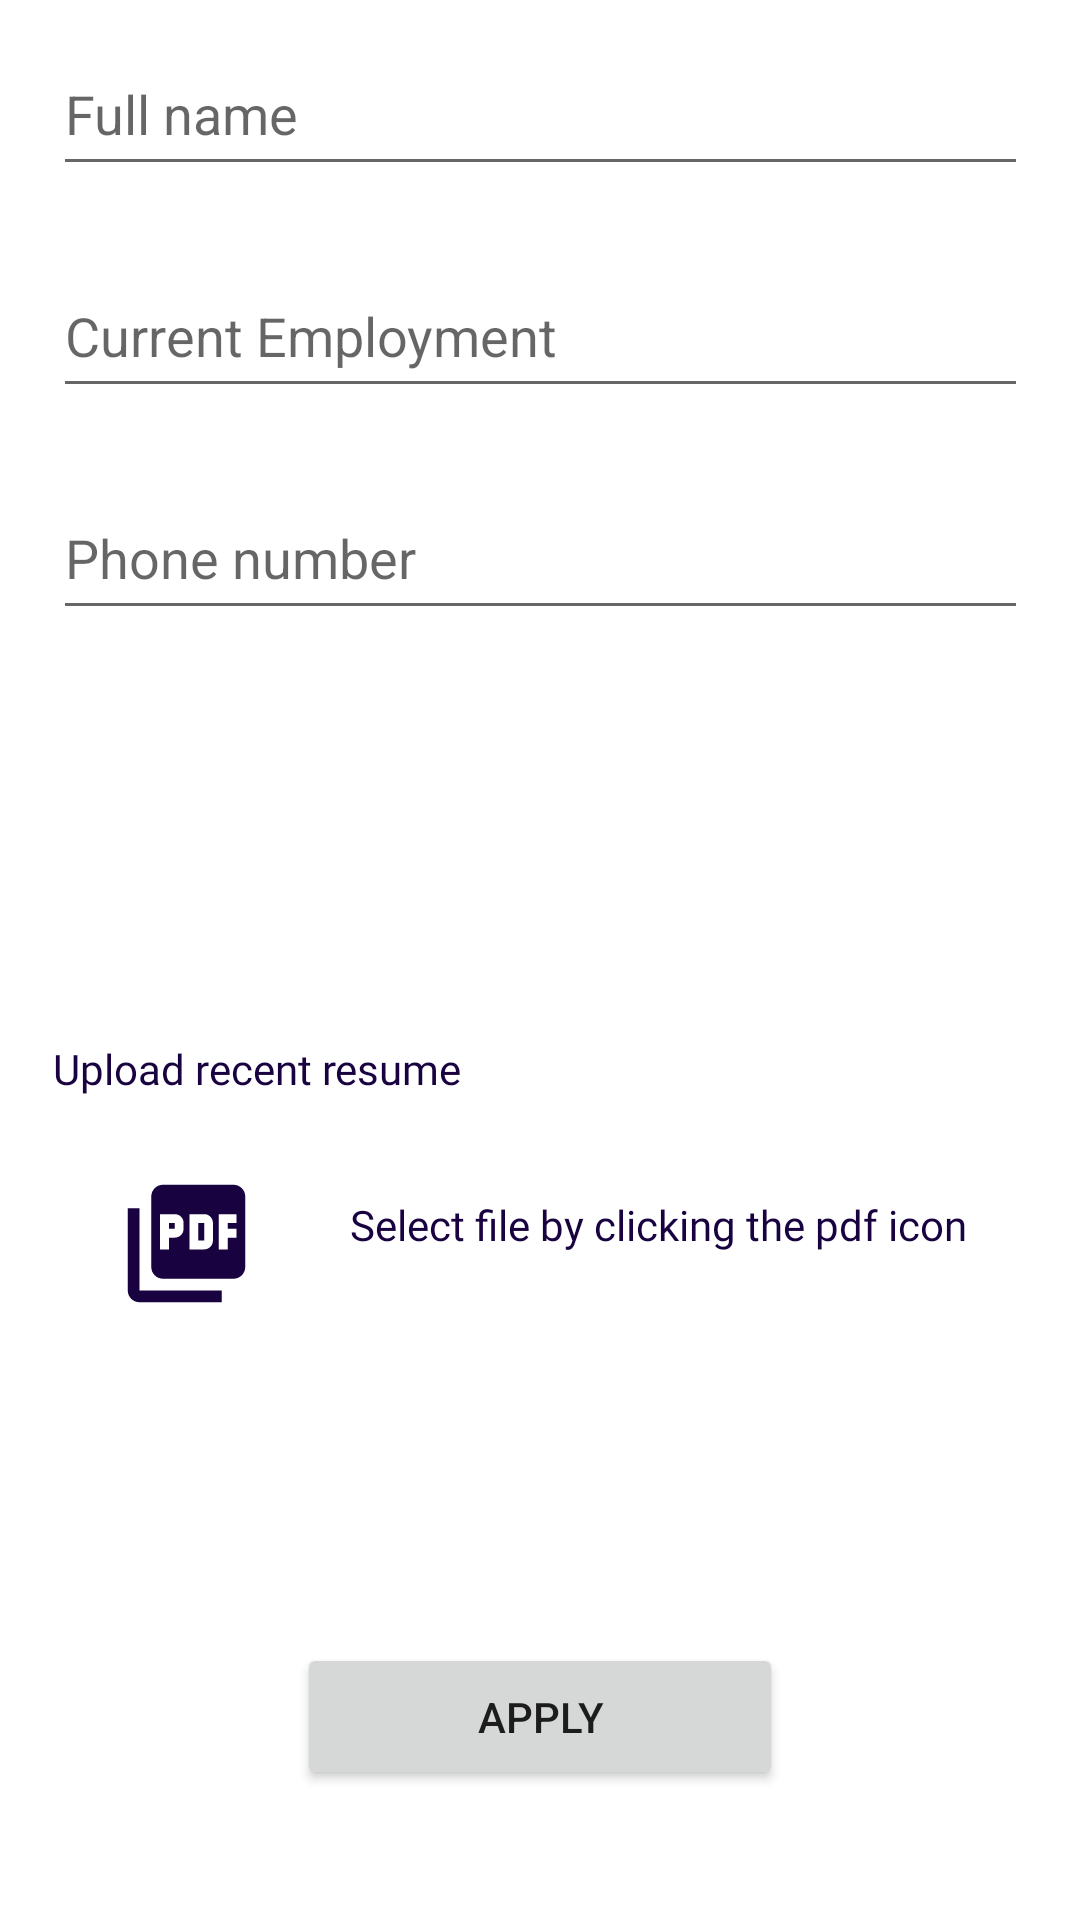

Produce the Android XML layout that renders to this screen, including the resource entries it uses.
<!-- AndroidManifest.xml: application theme Theme.RecruitAI -->
<!-- res/layout/activity_user_apply.xml -->
<?xml version="1.0" encoding="utf-8"?>
<androidx.constraintlayout.widget.ConstraintLayout xmlns:android="http://schemas.android.com/apk/res/android"
    xmlns:app="http://schemas.android.com/apk/res-auto"
    xmlns:tools="http://schemas.android.com/tools"
    android:layout_width="match_parent"
    android:layout_height="match_parent"
    tools:context=".UserApply">

    <TextView
        android:id="@+id/textView20"
        android:layout_width="204dp"
        android:layout_height="0dp"
        android:layout_marginStart="40dp"
        android:layout_marginTop="47dp"
        android:layout_marginEnd="167dp"
        android:fontFamily="@font/raleway_bold"
        android:text="Apply for the job"
        android:textAlignment="viewStart"
        android:textColor="#C10303"
        android:textSize="24sp"
        android:textStyle="bold"
        app:layout_constraintBottom_toTopOf="@+id/userName"
        app:layout_constraintEnd_toEndOf="parent"
        app:layout_constraintStart_toStartOf="parent"
        app:layout_constraintTop_toTopOf="parent" />

    <EditText
        android:id="@+id/userName"
        android:layout_width="325dp"
        android:layout_height="51dp"
        android:layout_marginStart="43dp"
        android:layout_marginTop="22dp"
        android:layout_marginEnd="43dp"
        android:layout_marginBottom="578dp"
        android:ems="10"
        android:hint="Full name"
        android:inputType="textPersonName"
        app:layout_constraintBottom_toBottomOf="parent"
        app:layout_constraintEnd_toEndOf="parent"
        app:layout_constraintStart_toStartOf="parent"
        app:layout_constraintTop_toBottomOf="@+id/textView20" />

    <EditText
        android:id="@+id/currentemployment"
        android:layout_width="325dp"
        android:layout_height="51dp"
        android:layout_marginStart="43dp"
        android:layout_marginTop="23dp"
        android:layout_marginEnd="43dp"
        android:layout_marginBottom="504dp"
        android:ems="10"
        android:hint="Current Employment"
        android:inputType="textPersonName"
        app:layout_constraintBottom_toBottomOf="parent"
        app:layout_constraintEnd_toEndOf="parent"
        app:layout_constraintStart_toStartOf="parent" />

    <EditText
        android:id="@+id/phone"
        android:layout_width="325dp"
        android:layout_height="51dp"
        android:layout_marginStart="43dp"
        android:layout_marginTop="23dp"
        android:layout_marginEnd="43dp"
        android:layout_marginBottom="430dp"
        android:ems="10"
        android:hint="Phone number"
        android:inputType="textPersonName"
        app:layout_constraintBottom_toBottomOf="parent"
        app:layout_constraintEnd_toEndOf="parent"
        app:layout_constraintStart_toStartOf="parent" />

    <TextView
        android:id="@+id/textView40"
        android:layout_width="300dp"
        android:layout_height="24dp"
        android:layout_marginStart="43dp"
        android:layout_marginTop="33dp"
        android:layout_marginEnd="66dp"
        android:layout_marginBottom="83dp"
        android:fontFamily="@font/raleway_semibold"
        android:textAlignment="textStart"
        android:textColor="@color/purple_500"
        app:layout_constraintBottom_toTopOf="@+id/imageView30"
        app:layout_constraintEnd_toEndOf="parent"
        app:layout_constraintHorizontal_bias="0.0"
        app:layout_constraintStart_toStartOf="parent"
        app:layout_constraintTop_toBottomOf="@+id/phone" />

    <TextView
        android:id="@+id/textView30"
        android:layout_width="300dp"
        android:layout_height="24dp"
        android:layout_marginStart="43dp"
        android:layout_marginEnd="68dp"
        android:layout_marginBottom="20dp"
        android:fontFamily="@font/raleway_semibold"
        android:text="Upload recent resume"
        android:textAlignment="textStart"
        android:textColor="@color/purple_500"
        app:layout_constraintBottom_toTopOf="@+id/imageView30"
        app:layout_constraintEnd_toEndOf="parent"
        app:layout_constraintStart_toStartOf="parent"
        app:layout_constraintTop_toBottomOf="@+id/imageView4" />

    <ImageView
        android:id="@+id/imageView30"
        android:layout_width="55dp"
        android:layout_height="47dp"
        android:layout_marginStart="43dp"
        android:layout_marginTop="50dp"
        android:layout_marginEnd="27dp"
        android:layout_marginBottom="211dp"
        app:layout_constraintBottom_toBottomOf="parent"
        app:layout_constraintEnd_toStartOf="@+id/textView50"
        app:layout_constraintStart_toStartOf="parent"
        app:layout_constraintTop_toBottomOf="@+id/textView40"
        app:srcCompat="@drawable/ic_baseline_picture_as_pdf_24" />

    <TextView
        android:id="@+id/textView50"
        android:layout_width="wrap_content"
        android:layout_height="wrap_content"
        android:layout_marginTop="68dp"
        android:layout_marginEnd="46dp"
        android:layout_marginBottom="150dp"
        android:fontFamily="@font/raleway_semibold"
        android:text="Select file by clicking the pdf icon"
        android:textColor="@color/purple_500"
        app:layout_constraintBottom_toBottomOf="parent"
        app:layout_constraintEnd_toEndOf="parent"
        app:layout_constraintStart_toEndOf="@+id/imageView30"
        app:layout_constraintTop_toBottomOf="@+id/textView40" />

    <Button
        android:id="@+id/applyjob"
        android:layout_width="162dp"
        android:layout_height="49dp"
        android:layout_marginStart="125dp"
        android:layout_marginTop="163dp"
        android:layout_marginEnd="125dp"
        android:layout_marginBottom="76dp"
        android:text="Apply"
        app:layout_constraintBottom_toBottomOf="parent"
        app:layout_constraintEnd_toEndOf="parent"
        app:layout_constraintStart_toStartOf="parent"
        app:layout_constraintTop_toBottomOf="@+id/textView50" />

    <ImageView
        android:id="@+id/imageView4"
        android:layout_width="61dp"
        android:layout_height="53dp"
        android:layout_marginStart="176dp"
        android:layout_marginTop="7dp"
        android:layout_marginEnd="175dp"
        android:layout_marginBottom="28dp"
        app:layout_constraintBottom_toTopOf="@+id/textView30"
        app:layout_constraintEnd_toEndOf="parent"
        app:layout_constraintStart_toStartOf="parent"
        app:layout_constraintTop_toBottomOf="@+id/textView40" />
    

</androidx.constraintlayout.widget.ConstraintLayout>
<!-- resources referenced by this layout -->
<resources>
  <color name="purple_500">#180340</color>
  <!-- drawable ic_baseline_download_24 (drawable) -->
  <vector android:height="24dp" android:tint="#180340"
      android:viewportHeight="24" android:viewportWidth="24"
      android:width="24dp" xmlns:android="http://schemas.android.com/apk/res/android">
      <path android:fillColor="@android:color/white" android:pathData="M5,20h14v-2H5V20zM19,9h-4V3H9v6H5l7,7L19,9z"/>
  </vector>
  <!-- drawable ic_baseline_picture_as_pdf_24 (drawable) -->
  <vector android:height="24dp" android:tint="#180340"
      android:viewportHeight="24" android:viewportWidth="24"
      android:width="24dp" xmlns:android="http://schemas.android.com/apk/res/android">
      <path android:fillColor="@android:color/white" android:pathData="M20,2L8,2c-1.1,0 -2,0.9 -2,2v12c0,1.1 0.9,2 2,2h12c1.1,0 2,-0.9 2,-2L22,4c0,-1.1 -0.9,-2 -2,-2zM11.5,9.5c0,0.83 -0.67,1.5 -1.5,1.5L9,11v2L7.5,13L7.5,7L10,7c0.83,0 1.5,0.67 1.5,1.5v1zM16.5,11.5c0,0.83 -0.67,1.5 -1.5,1.5h-2.5L12.5,7L15,7c0.83,0 1.5,0.67 1.5,1.5v3zM20.5,8.5L19,8.5v1h1.5L20.5,11L19,11v2h-1.5L17.5,7h3v1.5zM9,9.5h1v-1L9,8.5v1zM4,6L2,6v14c0,1.1 0.9,2 2,2h14v-2L4,20L4,6zM14,11.5h1v-3h-1v3z"/>
  </vector>
  <style name="Theme.RecruitAI" parent="Theme.MaterialComponents.DayNight.DarkActionBar">
          
          <item name="colorPrimary">@color/purple_500</item>
          <item name="colorPrimaryVariant">@color/purple_700</item>
          <item name="colorOnPrimary">@color/white</item>
          
          <item name="colorSecondary">@color/teal_200</item>
          <item name="colorSecondaryVariant">@color/teal_700</item>
          <item name="colorOnSecondary">@color/black</item>
          
          <item name="android:statusBarColor" tools:targetApi="l">?attr/colorPrimaryVariant</item>
          
      </style>
  <color name="purple_700">#FF3700B3</color>
  <color name="white">#FFFFFFFF</color>
  <color name="teal_200">#FF03DAC5</color>
  <color name="teal_700">#FF018786</color>
  <color name="black">#FF000000</color>
</resources>
